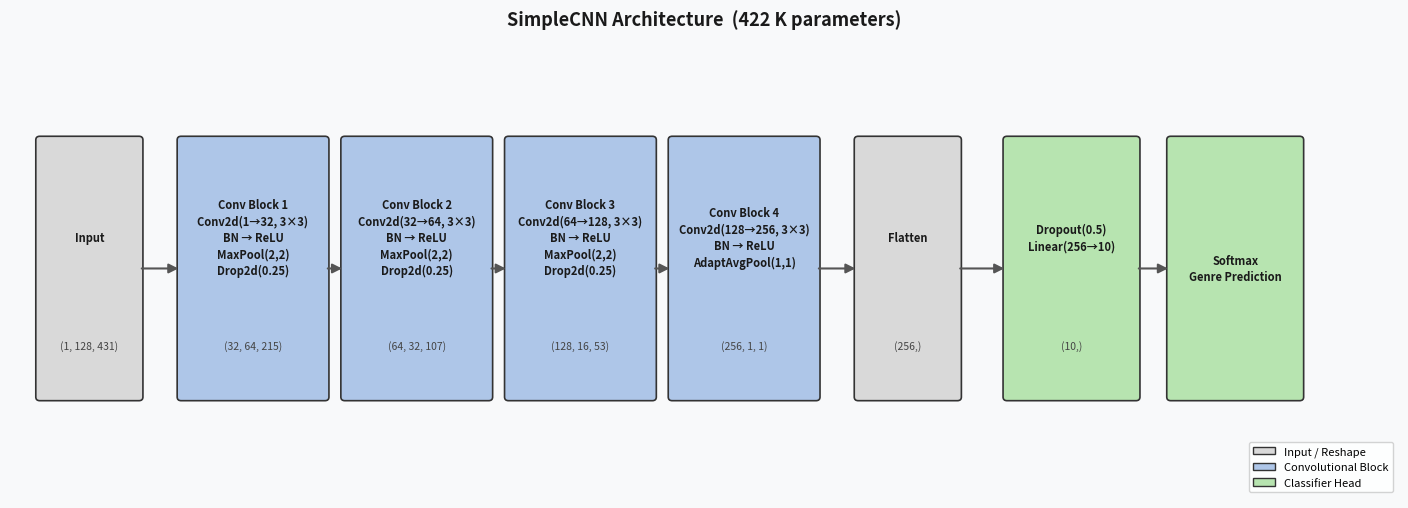

Generate this figure with matplotlib: (Note: this script raises an exception after producing the figure.)
"""
Generate architecture diagrams for SimpleCNN and LSTM models.
"""
import matplotlib
matplotlib.use("Agg")
import matplotlib.pyplot as plt
import matplotlib.patches as mpatches
from matplotlib.patches import FancyBboxPatch, FancyArrowPatch
import numpy as np

# ─────────────────────────────────────────────────────────────────────────────
# Shared helpers
# ─────────────────────────────────────────────────────────────────────────────

def rounded_box(ax, x, y, w, h, color, label_lines, shape_line=None,
                fontsize=8.5, shape_fontsize=7.5, zorder=3):
    """Draw a rounded-rectangle block with centred label + shape annotation."""
    box = FancyBboxPatch(
        (x - w / 2, y - h / 2), w, h,
        boxstyle="round,pad=0.04",
        facecolor=color, edgecolor="#333333", linewidth=1.2,
        zorder=zorder
    )
    ax.add_patch(box)

    # Main label (possibly multi-line)
    cx, cy = x, y
    if shape_line:
        cy += h * 0.12

    ax.text(cx, cy, "\n".join(label_lines),
            ha="center", va="center",
            fontsize=fontsize, fontweight="bold",
            color="#1a1a1a", zorder=zorder + 1,
            linespacing=1.35)

    if shape_line:
        ax.text(cx, y - h * 0.30,
                shape_line,
                ha="center", va="center",
                fontsize=shape_fontsize, color="#444444",
                style="italic", zorder=zorder + 1)


def arrow(ax, x1, y1, x2, y2, color="#555555"):
    ax.annotate("",
                xy=(x2, y2), xytext=(x1, y1),
                arrowprops=dict(arrowstyle="-|>",
                                color=color,
                                lw=1.5,
                                mutation_scale=14),
                zorder=5)


# ─────────────────────────────────────────────────────────────────────────────
# Diagram 1 – SimpleCNN
# ─────────────────────────────────────────────────────────────────────────────

def make_simplecnn():
    fig, ax = plt.subplots(figsize=(14, 5))
    ax.set_xlim(0, 14)
    ax.set_ylim(0, 5)
    ax.axis("off")
    fig.patch.set_facecolor("#f8f9fa")

    # colour palette
    C_GREY  = "#d9d9d9"
    C_BLUE  = "#aec6e8"
    C_GREEN = "#b7e4b0"

    # --- block definitions (cx, cy, w, h, color, label_lines, shape) --------
    BW, BH = 1.45, 2.8      # block width / height
    GAP    = 1.65            # centre-to-centre horizontal gap
    CY     = 2.5             # vertical centre

    blocks = [
        # (cx, color, label_lines, shape_line)
        (0.80,  C_GREY,
         ["Input"],
         "(1, 128, 431)"),

        (0.80 + 1 * GAP, C_BLUE,
         ["Conv Block 1", "Conv2d(1→32, 3×3)", "BN → ReLU", "MaxPool(2,2)", "Drop2d(0.25)"],
         "(32, 64, 215)"),

        (0.80 + 2 * GAP, C_BLUE,
         ["Conv Block 2", "Conv2d(32→64, 3×3)", "BN → ReLU", "MaxPool(2,2)", "Drop2d(0.25)"],
         "(64, 32, 107)"),

        (0.80 + 3 * GAP, C_BLUE,
         ["Conv Block 3", "Conv2d(64→128, 3×3)", "BN → ReLU", "MaxPool(2,2)", "Drop2d(0.25)"],
         "(128, 16, 53)"),

        (0.80 + 4 * GAP, C_BLUE,
         ["Conv Block 4", "Conv2d(128→256, 3×3)", "BN → ReLU", "AdaptAvgPool(1,1)"],
         "(256, 1, 1)"),

        (0.80 + 5 * GAP, C_GREY,
         ["Flatten"],
         "(256,)"),

        (0.80 + 6 * GAP, C_GREEN,
         ["Dropout(0.5)", "Linear(256→10)"],
         "(10,)"),

        (0.80 + 7 * GAP, C_GREEN,
         ["Softmax", "Genre Prediction"],
         None),
    ]

    # Variable widths for first/last blocks
    widths = [1.0, BW, BW, BW, BW, 1.0, 1.3, 1.3]

    prev_rx = None
    for i, (cx, color, labels, shape) in enumerate(blocks):
        w = widths[i]
        rounded_box(ax, cx, CY, w, BH, color, labels,
                    shape_line=shape, fontsize=8, shape_fontsize=7.5)
        # arrow from previous block
        if prev_rx is not None:
            arrow(ax, prev_rx, CY, cx - w / 2, CY)
        prev_rx = cx + w / 2

    # Title
    ax.set_title("SimpleCNN Architecture  (422 K parameters)",
                 fontsize=13, fontweight="bold", pad=10, color="#1a1a1a")

    # Legend
    patches = [
        mpatches.Patch(facecolor=C_GREY,  edgecolor="#333", label="Input / Reshape"),
        mpatches.Patch(facecolor=C_BLUE,  edgecolor="#333", label="Convolutional Block"),
        mpatches.Patch(facecolor=C_GREEN, edgecolor="#333", label="Classifier Head"),
    ]
    ax.legend(handles=patches, loc="lower right", fontsize=8,
              framealpha=0.85, edgecolor="#cccccc")

    plt.tight_layout(pad=0.4)
    out = "/Users/sanskar/dev/DL-GenAI-P/report_assets/arch_simplecnn.png"
    fig.savefig(out, dpi=150, bbox_inches="tight", facecolor=fig.get_facecolor())
    print(f"Saved: {out}")
    plt.close(fig)


# ─────────────────────────────────────────────────────────────────────────────
# Diagram 2 – LSTM
# ─────────────────────────────────────────────────────────────────────────────

def make_lstm():
    fig = plt.figure(figsize=(12, 6))
    fig.patch.set_facecolor("#f8f9fa")

    # ── left panel: main flow ─────────────────────────────────────────────
    ax = fig.add_axes([0.03, 0.05, 0.60, 0.88])
    ax.set_xlim(0, 7.5)
    ax.set_ylim(0, 6)
    ax.axis("off")

    C_GREY   = "#d9d9d9"
    C_ORANGE = "#f7c59f"
    C_YELLOW = "#fff2a8"
    C_GREEN  = "#b7e4b0"

    BW, BH = 2.6, 0.78
    CX     = 3.75

    rows = [
        # (cy,   color,    label_lines,               shape_line)
        (5.45, C_GREY,   ["Input  —  MFCC Frames"],    "(batch, 431, 40)"),
        (4.45, C_ORANGE, ["LSTM Layer 1",
                           "hidden = 128,  dropout = 0.3"],
                          "(batch, 431, 128)"),
        (3.45, C_ORANGE, ["LSTM Layer 2",
                           "hidden = 128"],
                          "(batch, 431, 128)"),
        (2.50, C_YELLOW, ["Take Last Timestep  [t = −1]"],
                          "(batch, 128)"),
        (1.65, C_YELLOW, ["Dropout(0.3)"],             "(batch, 128)"),
        (0.80, C_GREEN,  ["Linear(128 → 10)"],         "(batch, 10)"),
        (0.00, C_GREEN,  ["Softmax  →  Genre Prediction"], None),
    ]

    prev_ty = None
    for cy, color, labels, shape in rows:
        rounded_box(ax, CX, cy, BW, BH, color, labels,
                    shape_line=shape, fontsize=8.5, shape_fontsize=7.5)
        if prev_ty is not None:
            arrow(ax, CX, prev_ty, CX, cy + BH / 2)
        prev_ty = cy - BH / 2

    ax.set_title("LSTM Architecture for Audio Genre Classification",
                 fontsize=12, fontweight="bold", x=0.5, y=1.01,
                 color="#1a1a1a")

    patches = [
        mpatches.Patch(facecolor=C_GREY,   edgecolor="#333", label="Input"),
        mpatches.Patch(facecolor=C_ORANGE, edgecolor="#333", label="LSTM Layer"),
        mpatches.Patch(facecolor=C_YELLOW, edgecolor="#333", label="Aggregation / Dropout"),
        mpatches.Patch(facecolor=C_GREEN,  edgecolor="#333", label="Classifier Head"),
    ]
    ax.legend(handles=patches, loc="lower left", fontsize=7.5,
              framealpha=0.85, edgecolor="#cccccc",
              bbox_to_anchor=(0.0, 0.00))

    # ── right panel: LSTM cell inset ──────────────────────────────────────
    ax2 = fig.add_axes([0.66, 0.10, 0.32, 0.78])
    ax2.set_xlim(0, 4)
    ax2.set_ylim(0, 5.5)
    ax2.axis("off")

    # Background card
    card = FancyBboxPatch((0.05, 0.05), 3.9, 5.4,
                          boxstyle="round,pad=0.12",
                          facecolor="#ffffff", edgecolor="#aaaaaa",
                          linewidth=1.5, zorder=1)
    ax2.add_patch(card)

    ax2.text(2.0, 5.15, "LSTM Cell Internals",
             ha="center", va="center", fontsize=9, fontweight="bold",
             color="#1a1a1a")

    # ── gate boxes ───────────────────────────────────────────────────────
    GATE_C = {"i": "#aec6e8",   # input gate  – blue
              "f": "#f7c59f",   # forget gate – orange
              "g": "#d4b8e0",   # cell gate   – purple
              "o": "#b7e4b0"}   # output gate – green
    GATE_LABEL = {
        "i": ["i", "Input Gate",  "σ(W_i·[h,x]+b)"],
        "f": ["f", "Forget Gate", "σ(W_f·[h,x]+b)"],
        "g": ["g", "Cell Gate",   "tanh(W_g·[h,x]+b)"],
        "o": ["o", "Output Gate", "σ(W_o·[h,x]+b)"],
    }

    # place gates in a 2×2 grid
    positions = {"f": (0.85, 3.85), "i": (2.55, 3.85),
                 "g": (0.85, 2.35), "o": (2.55, 2.35)}
    gw, gh = 1.30, 1.10

    for key, (gx, gy) in positions.items():
        box = FancyBboxPatch((gx - gw/2, gy - gh/2), gw, gh,
                             boxstyle="round,pad=0.05",
                             facecolor=GATE_C[key], edgecolor="#555555",
                             linewidth=1.0, zorder=3)
        ax2.add_patch(box)
        sym, name, eq = GATE_LABEL[key]
        ax2.text(gx, gy + 0.24, sym,
                 ha="center", va="center",
                 fontsize=14, fontweight="bold", color="#1a1a1a", zorder=4)
        ax2.text(gx, gy - 0.05, name,
                 ha="center", va="center",
                 fontsize=7, fontweight="bold", color="#333333", zorder=4)
        ax2.text(gx, gy - 0.32, eq,
                 ha="center", va="center",
                 fontsize=6, color="#555555", zorder=4, style="italic")

    # ── state / recurrence labels ─────────────────────────────────────────
    # inputs on the left
    for txt, ypos in [("x_t  (input)", 4.65), ("h_{t-1}  (prev hidden)", 3.10)]:
        ax2.annotate("",
                     xy=(0.22, ypos), xytext=(0.22, ypos),
                     arrowprops=dict(arrowstyle="-|>", color="#777777", lw=1.2))
        ax2.text(0.08, ypos, txt, ha="left", va="center",
                 fontsize=7, color="#444444", style="italic")

    # cell state bar (top)
    ax2.annotate("",
                 xy=(3.85, 4.65), xytext=(0.22, 4.65),
                 arrowprops=dict(arrowstyle="-|>", color="#777777",
                                 lw=1.5, connectionstyle="arc3,rad=0.0"))
    ax2.text(2.0, 4.90, "c_{t-1}  →  cell state  →  c_t",
             ha="center", va="center", fontsize=7.5,
             color="#555555", style="italic")

    # outputs on the right
    for txt, ypos in [("h_t  (hidden)", 1.55), ("c_t  (cell state)", 1.10)]:
        ax2.text(3.92, ypos, txt, ha="left", va="center",
                 fontsize=7, color="#444444", style="italic")
        ax2.annotate("",
                     xy=(3.85, ypos), xytext=(3.55, ypos),
                     arrowprops=dict(arrowstyle="-|>", color="#777777", lw=1.2))

    # separator line between gates and outputs
    ax2.plot([0.20, 3.80], [1.80, 1.80], color="#cccccc", lw=1, ls="--")
    ax2.text(2.0, 1.92, "Output",
             ha="center", va="center", fontsize=7.5,
             color="#888888", style="italic")

    # ── equations at bottom ───────────────────────────────────────────────
    eqs = [
        r"$c_t = f \odot c_{t-1} + i \odot g$",
        r"$h_t = o \odot \tanh(c_t)$",
    ]
    for k, eq in enumerate(eqs):
        ax2.text(2.0, 0.68 - k * 0.38, eq,
                 ha="center", va="center", fontsize=8,
                 color="#222222")

    out = "/Users/sanskar/dev/DL-GenAI-P/report_assets/arch_lstm.png"
    fig.savefig(out, dpi=150, bbox_inches="tight", facecolor=fig.get_facecolor())
    print(f"Saved: {out}")
    plt.close(fig)


# ─────────────────────────────────────────────────────────────────────────────

if __name__ == "__main__":
    make_simplecnn()
    make_lstm()
    print("Done.")
